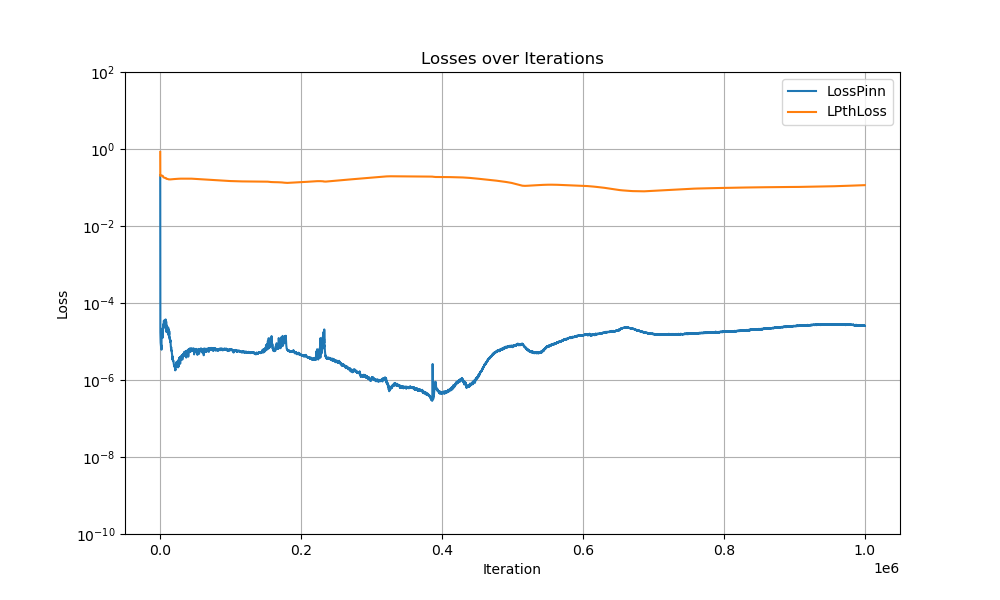

Source data for this figure (header and first rows):
Iter, LossPinn, LossPinn, LPthLoss
0, 19749, 0.2092, 0.8383
100, 0.02098, 0.0001304, 0.1999
200, 0.01795, 1.7393604139215313e-05, 0.2017
300, 0.01819, 1.362991679343395e-05, 0.2019
400, 0.01727, 1.0636618753778748e-05, 0.2023
500, 0.01777, 9.829451300902292e-06, 0.2025
600, 0.01728, 9.344747013528831e-06, 0.2026
700, 0.017, 8.884145245247055e-06, 0.2028
800, 0.0174, 8.591129699198063e-06, 0.2029
900, 0.01741, 8.088933100225404e-06, 0.203
1000, 0.01712, 7.813158845237922e-06, 0.2031
1100, 0.01696, 7.332445420615841e-06, 0.2032
1200, 0.01712, 7.1532681431563105e-06, 0.2032
1300, 0.01731, 7.753456884529442e-06, 0.2032
1400, 0.01757, 7.789968549332116e-06, 0.2032
1500, 0.0168, 8.092501957435161e-06, 0.2033
1600, 0.01681, 6.7705163928621914e-06, 0.2034
1700, 0.01653, 6.45818681732635e-06, 0.2035
1800, 0.0169, 6.126382686488796e-06, 0.2036
1900, 0.01707, 1.3362800928007346e-05, 0.2032
2000, 0.01659, 1.9402879843255505e-05, 0.2029
2100, 0.01694, 1.673314363870304e-05, 0.2028
2200, 0.01631, 1.7214986655744724e-05, 0.2025
2300, 0.01645, 1.6921065252972767e-05, 0.2026
2400, 0.01657, 1.6037096429499798e-05, 0.2026
2500, 0.01612, 1.4402046872419305e-05, 0.2026
2600, 0.01627, 1.4999900486145634e-05, 0.2023
2700, 0.01591, 1.4424385881284252e-05, 0.2024
2800, 0.01661, 1.3860453691449948e-05, 0.2024
2900, 0.01604, 1.7335833035758696e-05, 0.2023
3000, 0.01678, 1.6905685697565787e-05, 0.2023
3100, 0.01623, 1.3760392903350294e-05, 0.2023
3200, 0.0155, 1.9327404515934177e-05, 0.202
3300, 0.01579, 1.2401506864989642e-05, 0.2019
3400, 0.01604, 2.0209065041854046e-05, 0.2013
3500, 0.01622, 2.2377524146577343e-05, 0.2006
3600, 0.01604, 1.4312459825305268e-05, 0.2001
3700, 0.01656, 1.6803358448669314e-05, 0.1992
3800, 0.01618, 1.7518650565762073e-05, 0.1978
3900, 0.01549, 1.8311862731934525e-05, 0.195
4000, 0.01545, 2.182394382543862e-05, 0.1912
4100, 0.0157, 2.4398612367804162e-05, 0.1869
4200, 0.01537, 2.6380766939837486e-05, 0.1854
4300, 0.01547, 2.516489075787831e-05, 0.1849
4400, 0.01551, 2.6849445930565707e-05, 0.1844
4500, 0.01552, 2.4210594347096048e-05, 0.1837
4600, 0.01532, 2.6786106900544837e-05, 0.1836
4700, 0.01521, 2.854409467545338e-05, 0.1834
4800, 0.01498, 2.796861735987477e-05, 0.1833
4900, 0.01495, 2.8667767765000463e-05, 0.1827
5000, 0.01509, 3.057565481867641e-05, 0.1811
5100, 0.01499, 3.1472733098780736e-05, 0.1804
5200, 0.01512, 3.482286410871893e-05, 0.18
5300, 0.01511, 3.326885780552402e-05, 0.1797
5400, 0.01483, 3.1026011129142717e-05, 0.1796
5500, 0.01432, 2.9589653422590345e-05, 0.1796
5600, 0.01465, 3.172805008944124e-05, 0.1795
5700, 0.01486, 3.44835571013391e-05, 0.1792
5800, 0.01527, 2.962228245451115e-05, 0.1791
5900, 0.01465, 2.989083805005066e-05, 0.179
... 9,940 more rows
